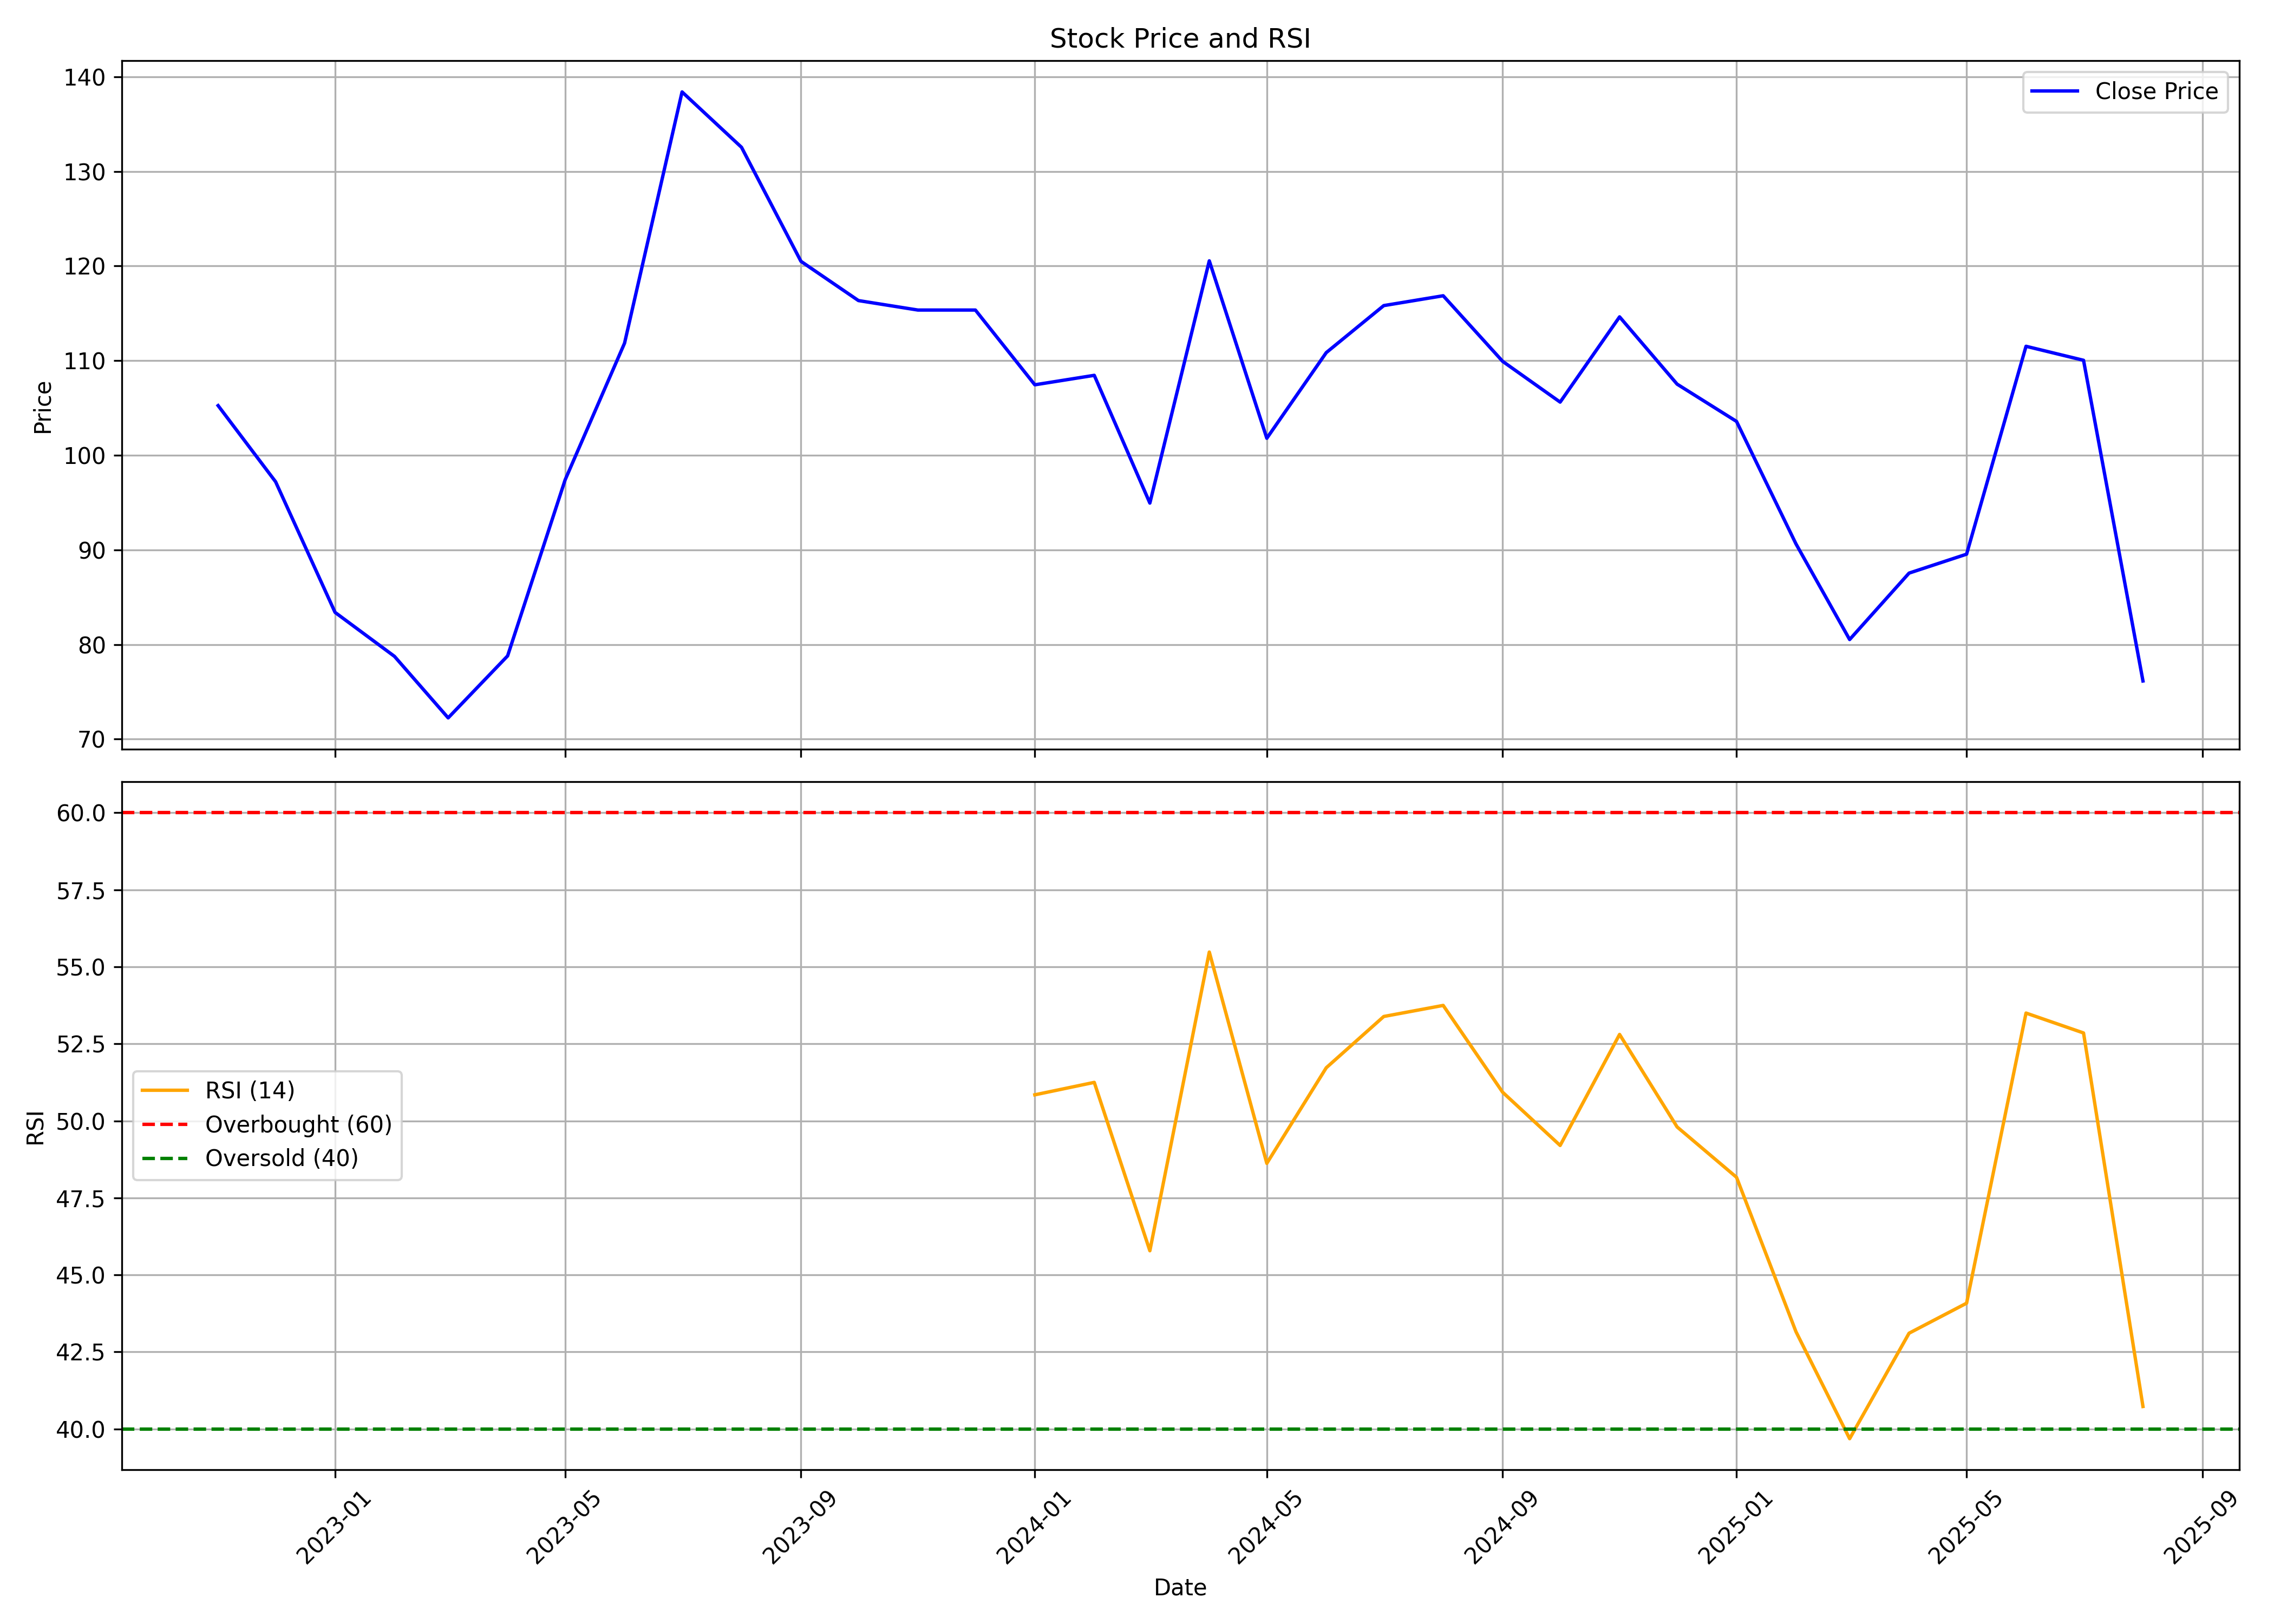

The data file committed next to this chart (first rows):
, date, symbol, open, high, low, close, volume, rsi
0, 2022-11-01, ZIMLAB, 112.0, 113.2, 103.7, 105.2, 152562, 
1, 2022-12-01, ZIMLAB, 101.7, 124.3, 97.15, 97.2, 1065064, 
2, 2023-01-01, ZIMLAB, 97.2, 102.2, 81.0, 83.4, 251528, 
3, 2023-02-01, ZIMLAB, 84.45, 86.6, 71.45, 78.75, 191128, 
4, 2023-03-01, ZIMLAB, 82.65, 88.2, 68.05, 72.25, 200993, 
5, 2023-04-01, ZIMLAB, 75.85, 89.4, 73.2, 78.8, 285069, 
6, 2023-05-01, ZIMLAB, 78.8, 108.3, 73.95, 97.4, 1302084, 
7, 2023-06-01, ZIMLAB, 100.0, 125.8, 97.6, 111.8, 16145812, 
8, 2023-07-01, ZIMLAB, 112.4, 145.9, 100.8, 138.4, 14001830, 
9, 2023-08-01, ZIMLAB, 139.4, 152.7, 108.7, 132.6, 16536446, 
10, 2023-09-01, ZIMLAB, 133.1, 133.1, 114.4, 120.5, 5411304, 
11, 2023-10-01, ZIMLAB, 120.5, 124.0, 108.1, 116.3, 3084033, 
12, 2023-11-01, ZIMLAB, 116.4, 128.8, 114.3, 115.3, 3844535, 
13, 2023-12-01, ZIMLAB, 116.8, 121.2, 108.0, 115.3, 4753201, 
14, 2024-01-01, ZIMLAB, 115.9, 123.8, 105.8, 107.4, 4217581, 50.85
15, 2024-02-01, ZIMLAB, 108.4, 120.0, 100.7, 108.4, 4654345, 51.25
16, 2024-03-01, ZIMLAB, 108.4, 112.5, 89.5, 94.95, 3310886, 45.78
17, 2024-04-01, ZIMLAB, 95.45, 131.4, 91.85, 120.6, 14886294, 55.48
18, 2024-05-01, ZIMLAB, 120.6, 125.9, 101.1, 101.8, 5258621, 48.62
19, 2024-06-01, ZIMLAB, 103.2, 114.3, 92.4, 110.8, 4214440, 51.72
20, 2024-07-01, ZIMLAB, 111.0, 117.7, 103.6, 115.8, 4596603, 53.39
21, 2024-08-01, ZIMLAB, 116.5, 122.0, 105.0, 116.9, 4320773, 53.75
22, 2024-09-01, ZIMLAB, 119.0, 128.9, 105.2, 109.9, 6112438, 50.93
23, 2024-10-01, ZIMLAB, 110.5, 113.4, 99.73, 105.6, 1884123, 49.2
24, 2024-11-01, ZIMLAB, 105.9, 119.3, 100.0, 114.6, 2590766, 52.81
25, 2024-12-01, ZIMLAB, 117, 128.0, 106.1, 107.5, 5601056, 49.8
26, 2025-01-01, ZIMLAB, 108.0, 113, 96.02, 103.6, 1447339, 48.17
27, 2025-02-01, ZIMLAB, 103.1, 108.2, 89.45, 90.64, 2306392, 43.16
28, 2025-03-01, ZIMLAB, 90.65, 101.7, 79.49, 80.53, 4554864, 39.69
29, 2025-04-01, ZIMLAB, 81.0, 93.52, 80.11, 87.55, 1095715, 43.11
30, 2025-05-01, ZIMLAB, 87.79, 95.5, 82.0, 89.55, 1004341, 44.08
31, 2025-06-01, ZIMLAB, 89.55, 118.0, 87.62, 111.5, 3163067, 53.5
32, 2025-07-01, ZIMLAB, 110.9, 127.0, 107.2, 110, 5404481, 52.85
33, 2025-08-01, ZIMLAB, 110.0, 110.7, 75.0, 76.15, 3169552, 40.73
